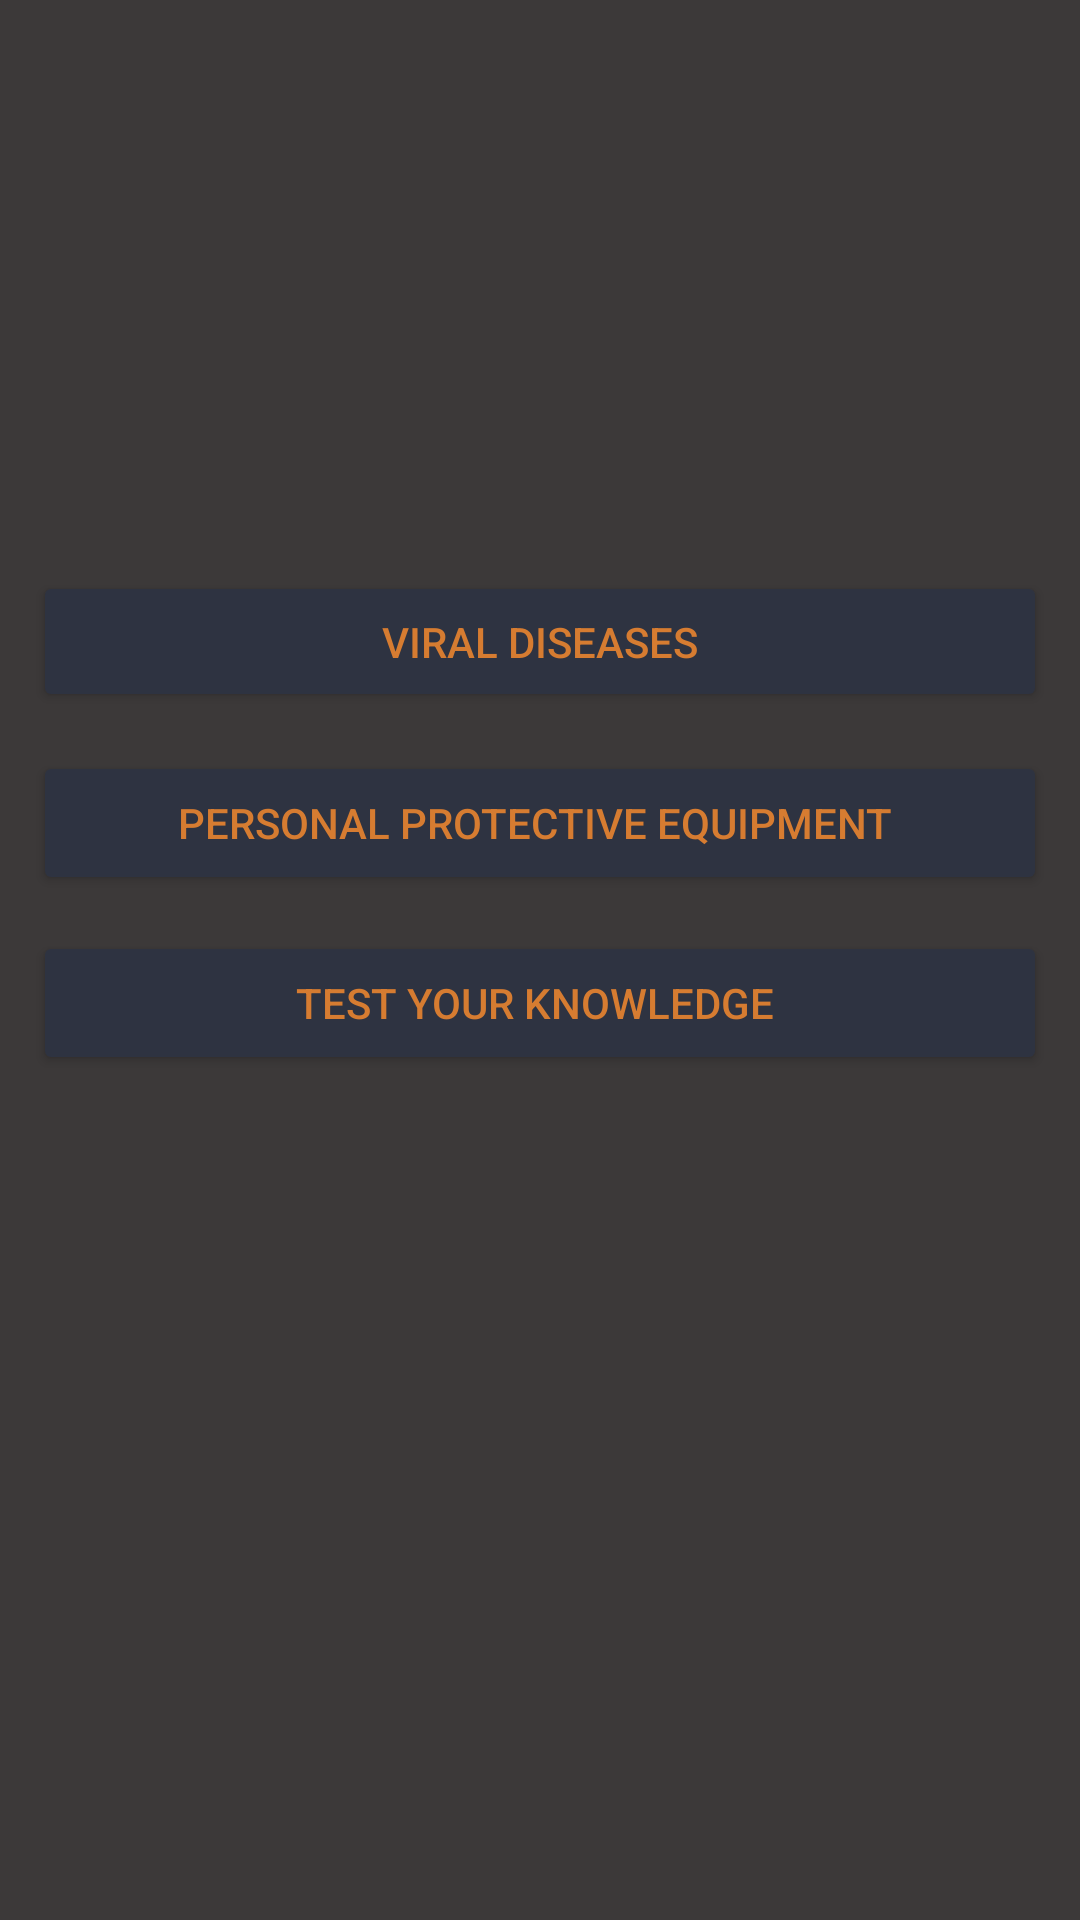

Reconstruct the res/layout file that produces this screen, plus the resources it refers to.
<!-- AndroidManifest.xml: application theme Theme.VVapp -->
<!-- res/layout/activity_main.xml -->
<?xml version="1.0" encoding="utf-8"?>
<androidx.constraintlayout.widget.ConstraintLayout xmlns:android="http://schemas.android.com/apk/res/android"
    xmlns:app="http://schemas.android.com/apk/res-auto"
    xmlns:tools="http://schemas.android.com/tools"
    android:layout_width="match_parent"
    android:layout_height="match_parent"
    android:background='#3c3939'
    tools:context=".MainActivity">

    <Button
        android:id="@+id/vd"
        android:layout_width="338dp"
        android:layout_height="47dp"
        android:backgroundTint='#2e3341'
        android:text="viral diseases"
        android:textColor='#d67c31'
        app:layout_constraintBottom_toBottomOf="parent"
        app:layout_constraintEnd_toEndOf="parent"
        app:layout_constraintHorizontal_bias="0.493"
        app:layout_constraintStart_toStartOf="parent"
        app:layout_constraintTop_toTopOf="parent"
        app:layout_constraintVertical_bias="0.321" />

    <Button
        android:id="@+id/ppe"
        android:layout_width="338dp"
        android:layout_height="48dp"
        android:layout_marginTop="60dp"
        android:backgroundTint='#2e3341'
        android:text="Personal protective equipment "
        android:textColor='#d67c31'
        app:layout_constraintEnd_toEndOf="@+id/vd"
        app:layout_constraintHorizontal_bias="0.0"
        app:layout_constraintStart_toStartOf="@+id/vd"
        app:layout_constraintTop_toTopOf="@+id/vd" />

    <Button
        android:id="@+id/testknow"
        android:layout_width="338dp"
        android:layout_height="48dp"
        android:layout_marginTop="120dp"
        android:backgroundTint='#2e3341'
        android:text="test your knowledge "
        android:textColor='#d67c31'
        app:layout_constraintEnd_toEndOf="@+id/vd"
        app:layout_constraintHorizontal_bias="0.0"
        app:layout_constraintStart_toStartOf="@+id/vd"
        app:layout_constraintTop_toTopOf="@+id/vd" />

</androidx.constraintlayout.widget.ConstraintLayout>
<!-- resources referenced by this layout -->
<resources>
  <style name="Theme.VVapp" parent="Theme.MaterialComponents.DayNight.DarkActionBar">
          
          <item name="colorPrimary">@color/purple_500</item>
          <item name="colorPrimaryVariant">@color/purple_700</item>
          <item name="colorOnPrimary">@color/white</item>
          
          <item name="colorSecondary">@color/teal_200</item>
          <item name="colorSecondaryVariant">@color/teal_700</item>
          <item name="colorOnSecondary">@color/black</item>
          
          <item name="android:statusBarColor" tools:targetApi="l">?attr/colorPrimaryVariant</item>
          
      </style>
  <color name="purple_500">#3c3939</color>
  <color name="purple_700">#d67c31</color>
  <color name="white">#FFFFFFFF</color>
  <color name="teal_200">#FF03DAC5</color>
  <color name="teal_700">#FF018786</color>
  <color name="black">#FF000000</color>
</resources>
